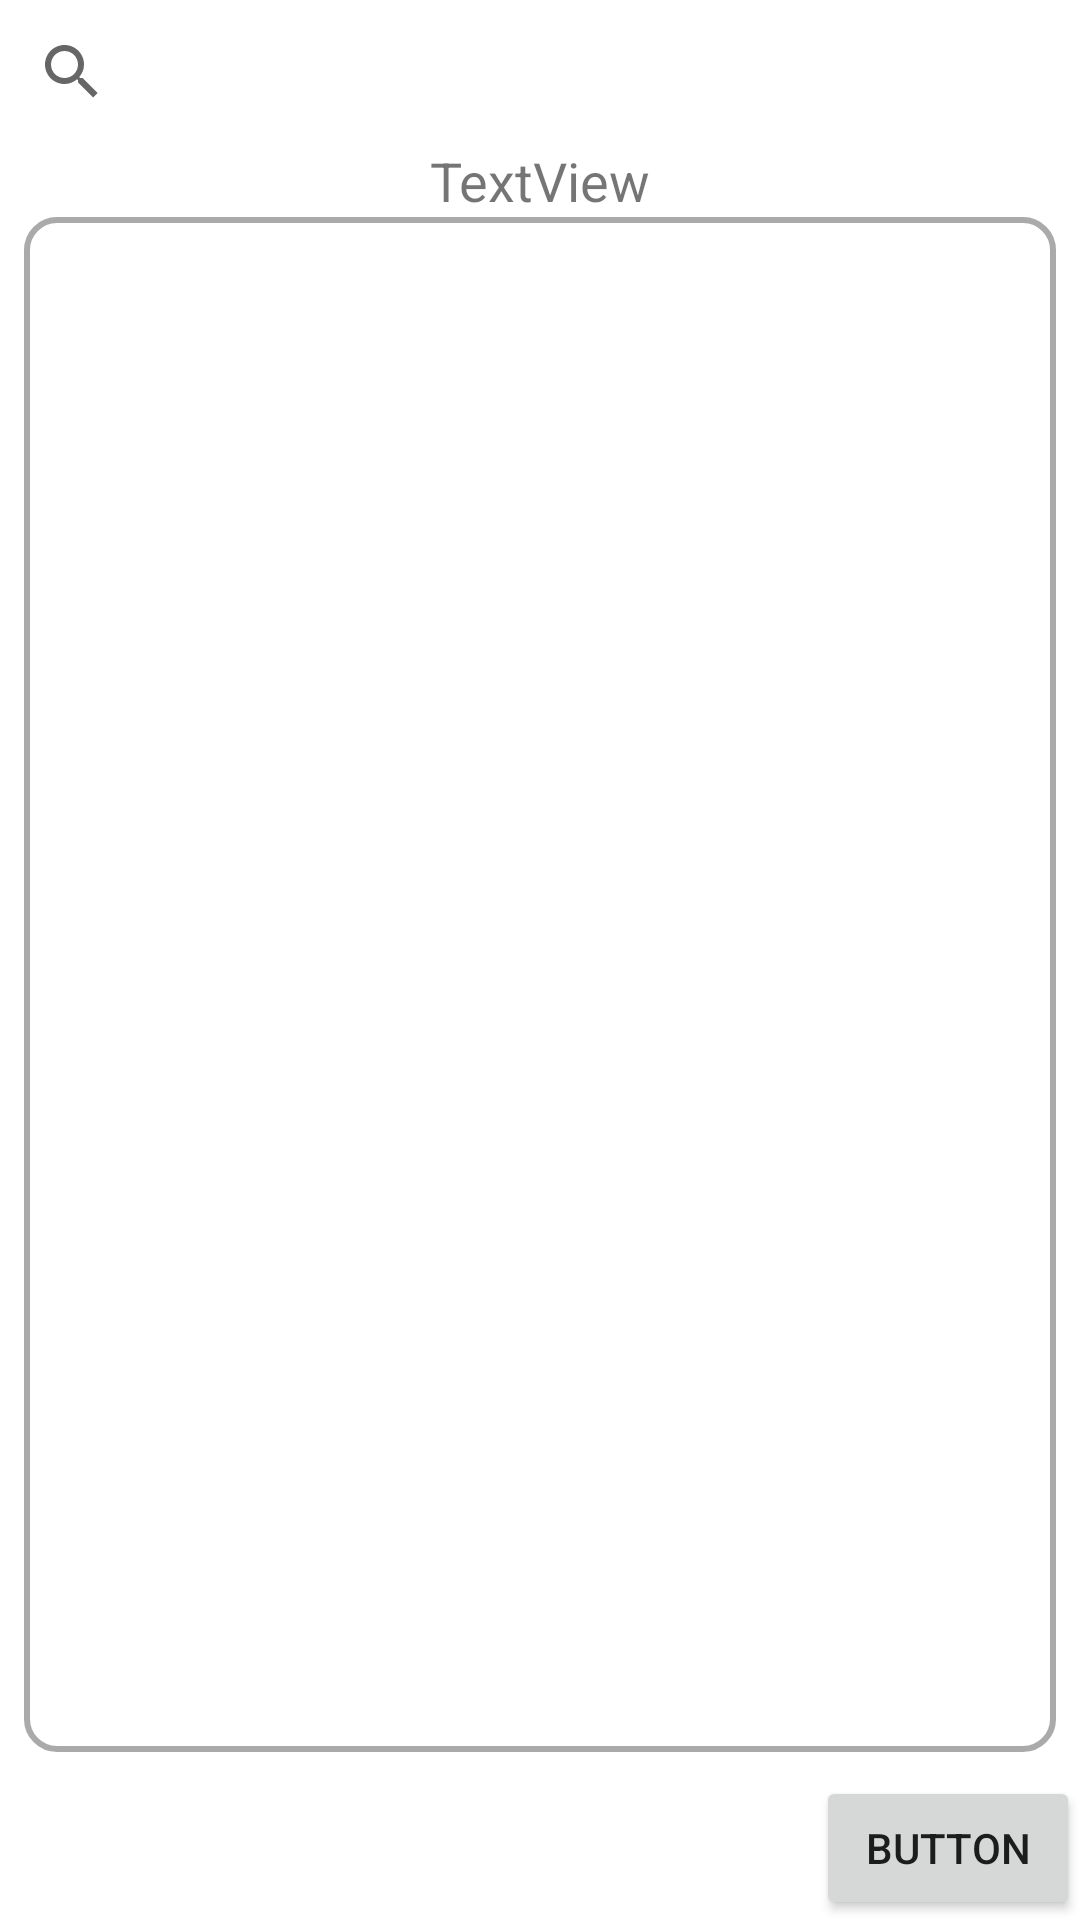

Produce the Android XML layout that renders to this screen, including the resource entries it uses.
<!-- AndroidManifest.xml: application theme Theme.空き避難所 -->
<!-- res/layout/activity_prefecture.xml -->
<?xml version="1.0" encoding="utf-8"?>
<androidx.constraintlayout.widget.ConstraintLayout xmlns:android="http://schemas.android.com/apk/res/android"
    xmlns:app="http://schemas.android.com/apk/res-auto"
    xmlns:tools="http://schemas.android.com/tools"
    android:layout_width="match_parent"
    android:layout_height="match_parent"
    tools:context=".MainActivity">

    <TextView
        android:id="@+id/now_path_textview"
        android:layout_width="wrap_content"
        android:layout_height="wrap_content"
        android:text="TextView"
        android:textSize="18sp"
        app:layout_constraintEnd_toEndOf="parent"
        app:layout_constraintStart_toStartOf="parent"
        app:layout_constraintTop_toBottomOf="@+id/searchView" />

    <SearchView
        android:id="@+id/searchView"
        android:layout_width="0dp"
        android:layout_height="wrap_content"
        app:layout_constraintEnd_toEndOf="parent"
        app:layout_constraintStart_toStartOf="parent"
        app:layout_constraintTop_toTopOf="parent" />

    <View
        android:id="@+id/view"
        android:layout_width="0dp"
        android:layout_height="0dp"
        android:layout_marginStart="8dp"
        android:layout_marginEnd="8dp"
        android:layout_marginBottom="8dp"
        android:background="@drawable/recycle_view_background"
        app:layout_constraintBottom_toTopOf="@+id/button"
        app:layout_constraintEnd_toEndOf="parent"
        app:layout_constraintStart_toStartOf="parent"
        app:layout_constraintTop_toBottomOf="@+id/now_path_textview" />

    <androidx.recyclerview.widget.RecyclerView
        android:id="@+id/recyclervierw_prefecture"
        android:layout_width="0dp"
        android:layout_height="0dp"
        android:layout_marginStart="8dp"
        android:layout_marginTop="8dp"
        android:layout_marginEnd="8dp"
        android:layout_marginBottom="8dp"
        app:layout_constraintBottom_toBottomOf="@+id/view"
        app:layout_constraintEnd_toEndOf="@+id/view"
        app:layout_constraintHorizontal_bias="0.0"
        app:layout_constraintStart_toStartOf="@+id/view"
        app:layout_constraintTop_toTopOf="@+id/view"
        app:layout_constraintVertical_bias="0.0" />

    <Button
        android:id="@+id/button"
        android:layout_width="wrap_content"
        android:layout_height="wrap_content"
        android:text="Button"
        app:layout_constraintBottom_toBottomOf="parent"
        app:layout_constraintEnd_toEndOf="parent" />

</androidx.constraintlayout.widget.ConstraintLayout>
<!-- resources referenced by this layout -->
<resources>
  <!-- drawable recycle_view_background (drawable) -->
  <?xml version="1.0" encoding="utf-8"?>
  <shape
      xmlns:android="http://schemas.android.com/apk/res/android"
      android:shape="rectangle">
      <corners android:radius="10dp"/>
      <solid android:color="@android:color/white"/>
      <stroke android:color="@android:color/darker_gray"
          android:width="2dp"/>
  
  </shape>
  <style name="Theme.空き避難所" parent="Theme.MaterialComponents.DayNight.DarkActionBar">
          
          <item name="colorPrimary">@color/purple_500</item>
          <item name="colorPrimaryVariant">@color/purple_700</item>
          <item name="colorOnPrimary">@color/white</item>
          
          <item name="colorSecondary">@color/teal_200</item>
          <item name="colorSecondaryVariant">@color/teal_700</item>
          <item name="colorOnSecondary">@color/black</item>
          
          <item name="android:statusBarColor" tools:targetApi="l">?attr/colorPrimaryVariant</item>
          
      </style>
  <!-- not gathered from this repository: default colours our renderer supplied (Android Studio template values) -->
  <color name="purple_500">#FF6200EE</color>
  <color name="purple_700">#FF3700B3</color>
  <color name="teal_200">#FF03DAC5</color>
  <color name="teal_700">#FF018786</color>
  <color name="black">#FF000000</color>
  <color name="white">#FFFFFFFF</color>
</resources>
